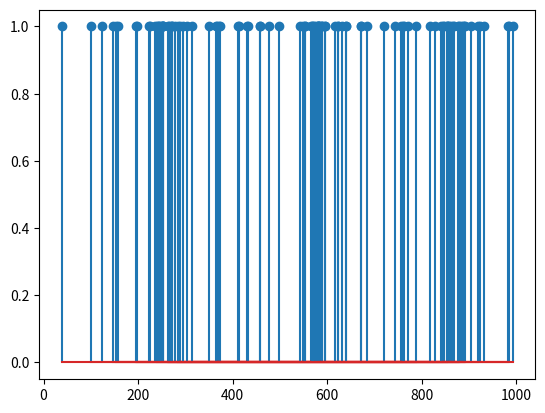

The script that saved this image:
import numpy as np

def stationary_poisson(nsyn, lambd, tstart, tstop):
    """
    Generates nsyn stationary possion processes with rate lambda between tstart and tstop
    code from LFPy example 3

    :param nsyn: number of spike trains
    :param lambd: rate [1/s]
    :param tstart: start time [ms]
    :param tstop: stop time [ms]

    :return: nsyn spike trains stored in a matrix
    """

    interval_s = (tstop-tstart)*.001
    spiketimes = []
    for i in range(nsyn):
        spikecount = np.random.poisson(interval_s*lambd)
        spikevec = np.empty(spikecount)
        if spikecount==0:
            spiketimes.append(spikevec)
        else:
            spikevec = tstart + (tstop-tstart)*np.random.random(spikecount)
            spiketimes.append(np.sort(spikevec)) #sort them too!

    return spiketimes


def two_phase_poisson(nsyn, lambd, tstart, tstop, cycleLength, burstiness, burstFraction=0.2):
    """
    Generates nsyn spike trains with bursting characteristic

    :param nsyn: number of spike trains
    :param lambd: rate [1/s]
    :param tstart: start time [ms]
    :param tstop: stop time [ms]
    :param cycleLength: duration on + off phase [ms]
    :param burstiness: if 0 the output is a stationary poisson process, if 1 all spikes are within the burstFraction
    :param burstFraction: share of cycleLength that where more spikes for burstiness > 0

    :return: nsyn spike trains stored in a matrix
    """

    lambd_ms = lambd * 0.001

    # number of burst-non-burst cycles
    numCycles = int(np.floor((tstop-tstart) / cycleLength) + 1)

    nonBurstLength = cycleLength * (1 - burstFraction)
    burstLength = cycleLength * burstFraction

    spiketimes = []
    for i in range(nsyn):

        # vector to save spike times into
        spikevec = np.array([])

        for j in range(numCycles):
            spikecountNonBurst = np.random.poisson(nonBurstLength * lambd_ms * (1-burstiness))
            spikecountBurst = np.random.poisson(burstLength * lambd_ms * (1 * (1-burstiness) + 1 / burstFraction * burstiness))

            spikevecNonBurst = nonBurstLength * np.random.random(spikecountNonBurst)
            spikevecBurst = nonBurstLength + burstLength * np.random.random(spikecountBurst)

            # combine both phases to one
            spikevecCycle = np.concatenate((spikevecBurst, spikevecNonBurst)) + j * cycleLength

            # append to spike train of this unit
            spikevec = np.concatenate((spikevec, spikevecCycle))

        spikevec = spikevec[spikevec < tstop] # delete spike after simulation end

        spiketimes.append(np.sort(spikevec)) #sort them too!

    return spiketimes

def generateCorrelatedSpikeTimes(nAxons, tStart=0, lambd = 1000., correlation = 0.1, tStop=300):
    """ Generate ``nAxons`` spike trains that are pairwise correlated with a factor ``correlation``. Function adapted from LFPy example 3.

    :param nAxons: number of spike streams to create
    :param tStart: start time
    :param lambd: rate [1/s]
    :param correlation: pairwise (!) correlation
    :param tStop: stop time

    :return: ``nAxons`` spike trains in a matrix

    """


    #set the numpy random seeds
    global_seed = 1234
    np.random.seed(global_seed)

    #synaptic spike times
    n_pre_syn = 1000

    #assign spike times to different units
    n_synapses = int(n_pre_syn*correlation)

    pre_syn_sptimes = stationary_poisson(nsyn=n_pre_syn, lambd=float(lambd)/n_synapses, tstart=tStart, tstop=tStop)



    signalArray = [] # np.empty(n_axons)

    for axon_id in range(nAxons):

        # re-seed the random number generator
        cell_seed = global_seed + axon_id
        np.random.seed(cell_seed)

        # Create synapse and set time of synaptic input
        pre_syn_pick = np.random.permutation(np.arange(n_pre_syn))[0:n_synapses]

        signal = []
        for i in range(n_synapses):
            signal = np.concatenate((signal, pre_syn_sptimes[pre_syn_pick[i]]))
        signal = np.sort(signal)

        signalArray.append(np.array(signal))

    return signalArray

if __name__ == "__main__":

    nAxons = 10
    spikeTrains = two_phase_poisson(nsyn=nAxons, lambd=10, tstart=0, tstop=1000, cycleLength=300,
                                                              burstiness=0.5, burstFraction=0.2)

    import matplotlib.pyplot as plt
    for i in range(nAxons):
        plt.stem(spikeTrains[i], np.ones(len(spikeTrains[i])))
    plt.show()